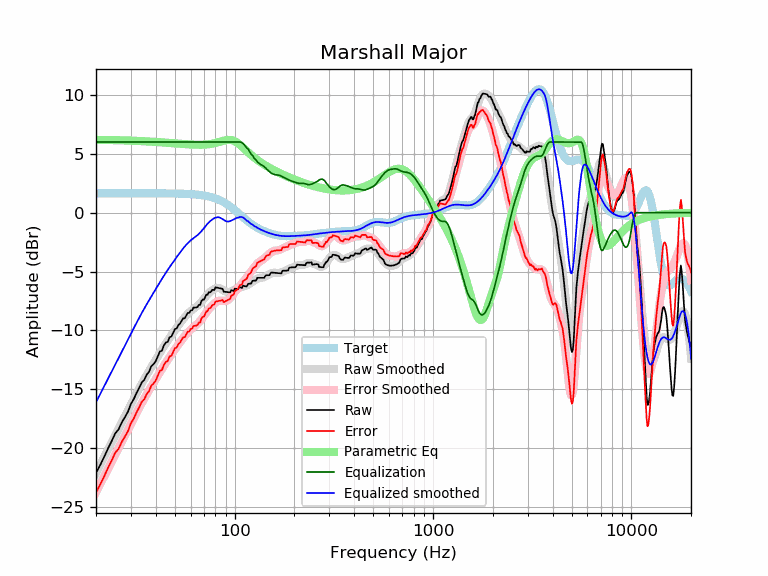

Data behind this chart, as committed beside it:
frequency, raw, error, smoothed, error_smoothed, equalization, parametric_eq, equalized_raw, equalized_smoothed, target
20, -22.10, -23.75, -22.09, -23.74, 6.00, 6.18, -16.10, -16.09, 1.65
21, -21.42, -23.07, -21.39, -23.04, 6.00, 6.18, -15.42, -15.39, 1.65
22, -20.73, -22.37, -20.72, -22.37, 6.00, 6.17, -14.73, -14.72, 1.65
23, -20.02, -21.66, -20.08, -21.72, 6.00, 6.17, -14.02, -14.08, 1.65
24, -19.38, -21.03, -19.46, -21.11, 6.00, 6.16, -13.38, -13.46, 1.65
25, -18.74, -20.39, -18.87, -20.52, 6.00, 6.16, -12.74, -12.87, 1.65
26, -18.39, -20.04, -18.32, -19.96, 6.00, 6.15, -12.39, -12.32, 1.65
27, -17.79, -19.44, -17.78, -19.43, 6.00, 6.14, -11.79, -11.78, 1.65
28, -17.36, -19.00, -17.27, -18.91, 6.00, 6.13, -11.36, -11.27, 1.65
29, -16.89, -18.53, -16.77, -18.41, 6.00, 6.12, -10.89, -10.77, 1.65
30, -16.23, -17.88, -16.28, -17.93, 6.00, 6.12, -10.23, -10.28, 1.65
31, -15.83, -17.48, -15.81, -17.46, 6.00, 6.11, -9.83, -9.81, 1.65
32, -15.31, -16.96, -15.36, -17.01, 6.00, 6.10, -9.31, -9.36, 1.65
33, -14.88, -16.53, -14.93, -16.58, 6.00, 6.09, -8.88, -8.93, 1.65
34, -14.42, -16.06, -14.52, -16.17, 6.00, 6.07, -8.42, -8.52, 1.65
35, -14.20, -15.85, -14.14, -15.79, 6.00, 6.06, -8.20, -8.14, 1.65
36, -13.76, -15.41, -13.78, -15.43, 6.00, 6.05, -7.76, -7.78, 1.65
37, -13.50, -15.15, -13.44, -15.09, 6.00, 6.04, -7.50, -7.44, 1.64
38, -13.04, -14.68, -13.11, -14.76, 6.00, 6.03, -7.04, -7.11, 1.64
39, -12.86, -14.51, -12.80, -14.44, 6.00, 6.02, -6.86, -6.80, 1.64
40, -12.61, -14.25, -12.49, -14.13, 6.00, 6.00, -6.61, -6.49, 1.64
41, -12.18, -13.83, -12.19, -13.83, 6.00, 5.99, -6.18, -6.19, 1.64
42, -11.78, -13.42, -11.90, -13.54, 6.00, 5.98, -5.78, -5.90, 1.64
43, -11.72, -13.36, -11.62, -13.26, 6.00, 5.97, -5.72, -5.62, 1.64
44, -11.26, -12.90, -11.35, -12.99, 6.00, 5.95, -5.26, -5.35, 1.64
45, -11.02, -12.66, -11.10, -12.74, 6.00, 5.94, -5.02, -5.10, 1.64
46, -10.96, -12.59, -10.86, -12.49, 6.00, 5.93, -4.96, -4.86, 1.64
47, -10.56, -12.20, -10.62, -12.26, 6.00, 5.92, -4.56, -4.62, 1.63
48, -10.52, -12.15, -10.40, -12.03, 6.00, 5.91, -4.52, -4.40, 1.63
49, -10.20, -11.83, -10.18, -11.81, 6.00, 5.89, -4.20, -4.18, 1.63
50, -9.87, -11.50, -9.97, -11.60, 6.00, 5.88, -3.87, -3.97, 1.63
51, -9.83, -11.45, -9.77, -11.39, 6.00, 5.87, -3.83, -3.77, 1.62
52, -9.55, -11.17, -9.58, -11.19, 6.00, 5.86, -3.55, -3.58, 1.62
53, -9.42, -11.04, -9.39, -11.00, 6.00, 5.85, -3.42, -3.39, 1.62
54, -9.19, -10.80, -9.21, -10.82, 6.00, 5.84, -3.19, -3.21, 1.61
55, -8.97, -10.57, -9.03, -10.64, 6.00, 5.83, -2.97, -3.03, 1.61
56, -8.97, -10.57, -8.87, -10.47, 6.00, 5.82, -2.97, -2.87, 1.60
57, -8.74, -10.34, -8.72, -10.32, 6.00, 5.81, -2.74, -2.72, 1.60
58, -8.51, -10.10, -8.59, -10.18, 6.00, 5.80, -2.51, -2.59, 1.59
59, -8.51, -10.10, -8.46, -10.05, 6.00, 5.79, -2.51, -2.46, 1.58
60, -8.29, -9.87, -8.35, -9.93, 6.00, 5.79, -2.29, -2.35, 1.58
61, -8.28, -9.85, -8.26, -9.82, 6.00, 5.78, -2.28, -2.26, 1.57
62, -8.06, -9.62, -8.17, -9.73, 6.00, 5.78, -2.06, -2.17, 1.56
63, -8.06, -9.60, -8.08, -9.63, 6.00, 5.77, -2.06, -2.08, 1.55
64, -8.05, -9.59, -8.00, -9.54, 6.00, 5.77, -2.05, -2.00, 1.54
65, -8.00, -9.53, -7.91, -9.43, 6.00, 5.77, -2.00, -1.91, 1.53
66, -7.82, -9.33, -7.81, -9.32, 6.00, 5.77, -1.82, -1.81, 1.51
67, -7.82, -9.32, -7.69, -9.19, 6.00, 5.77, -1.82, -1.69, 1.50
68, -7.50, -8.98, -7.57, -9.06, 6.00, 5.77, -1.50, -1.57, 1.49
69, -7.37, -8.84, -7.44, -8.91, 6.00, 5.77, -1.37, -1.44, 1.47
70, -7.38, -8.84, -7.31, -8.76, 6.00, 5.78, -1.38, -1.31, 1.45
71, -7.17, -8.61, -7.18, -8.61, 6.00, 5.78, -1.17, -1.18, 1.44
72, -6.96, -8.37, -7.05, -8.47, 6.00, 5.79, -0.96, -1.05, 1.42
73, -6.97, -8.37, -6.94, -8.33, 6.00, 5.80, -0.97, -0.94, 1.40
74, -6.76, -8.13, -6.83, -8.21, 6.00, 5.81, -0.76, -0.83, 1.37
75, -6.77, -8.12, -6.74, -8.09, 6.00, 5.82, -0.77, -0.74, 1.35
76, -6.71, -8.04, -6.66, -7.98, 6.00, 5.84, -0.71, -0.66, 1.32
77, -6.55, -7.85, -6.59, -7.88, 6.00, 5.86, -0.55, -0.59, 1.30
78, -6.56, -7.82, -6.52, -7.79, 6.00, 5.87, -0.56, -0.52, 1.27
79, -6.56, -7.80, -6.47, -7.71, 6.00, 5.89, -0.56, -0.47, 1.24
... 553 more rows
